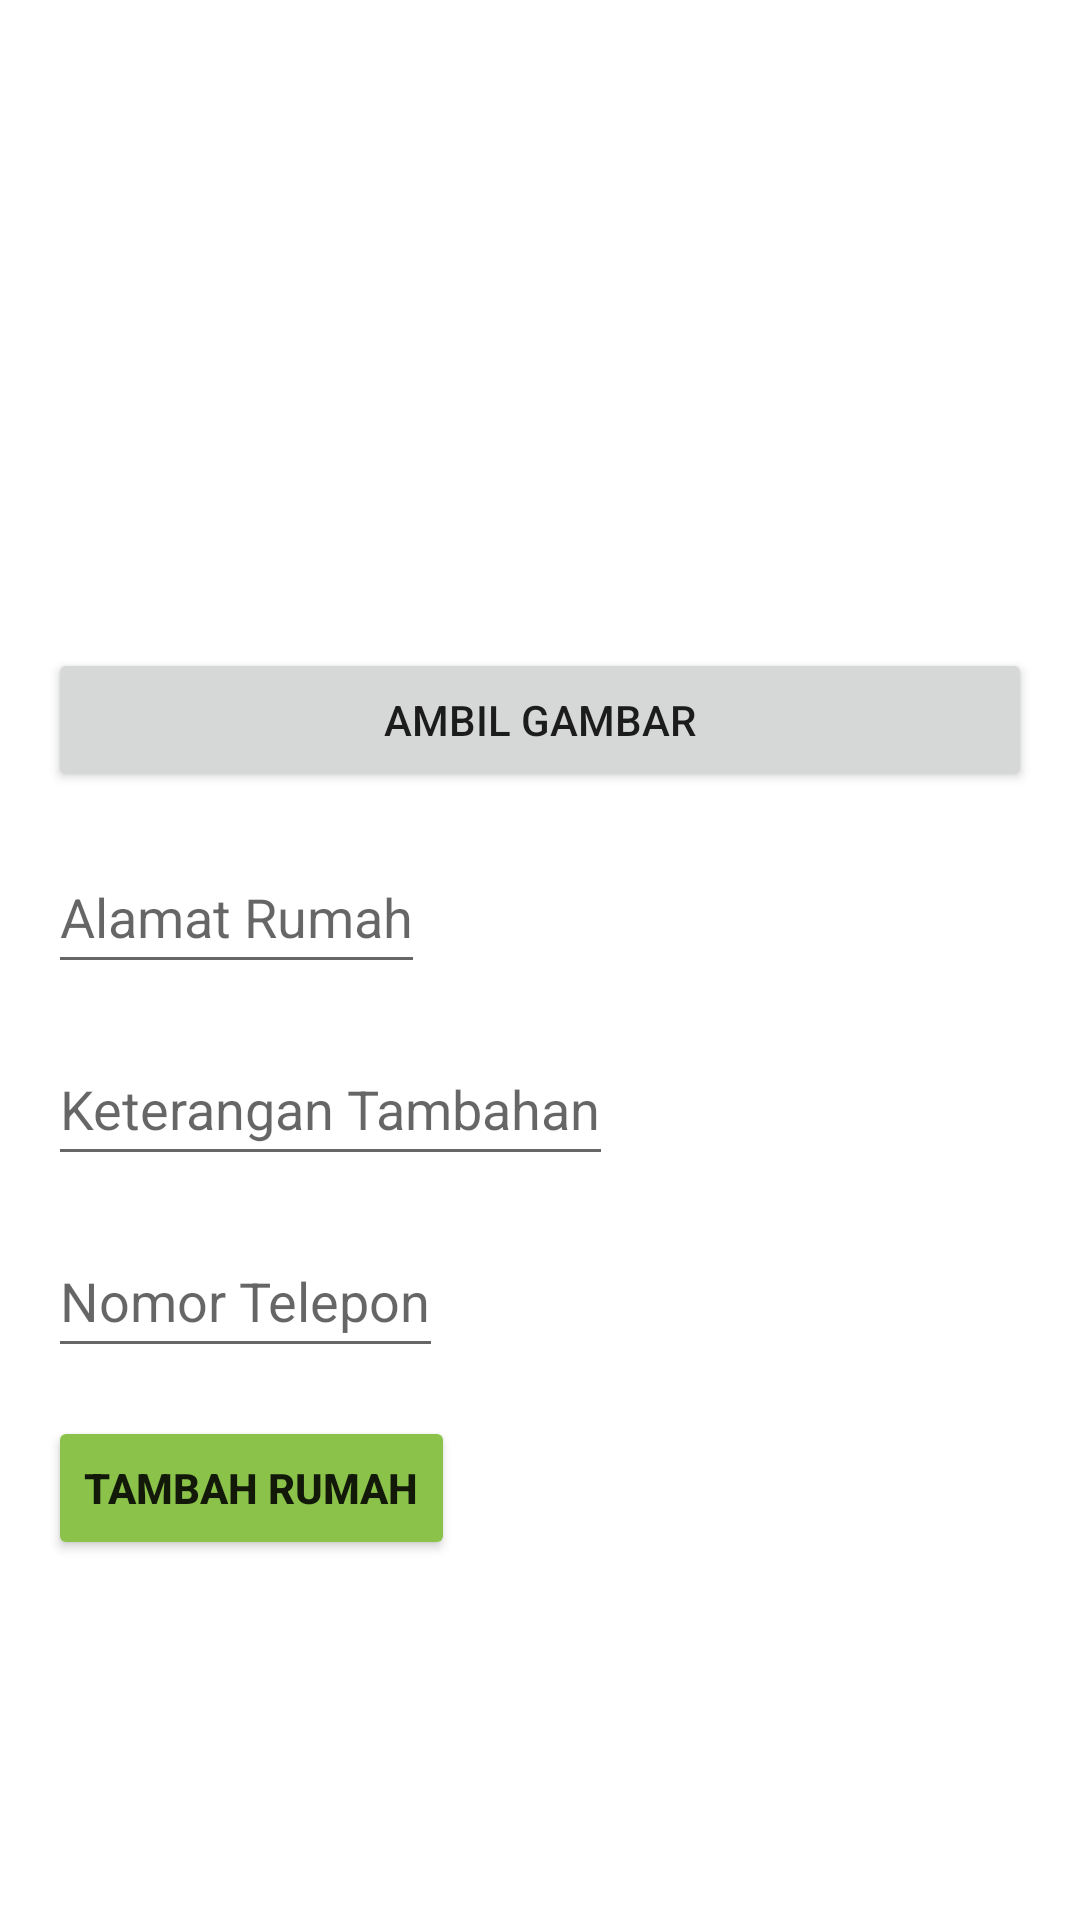

Android layout source for this screen:
<!-- AndroidManifest.xml: application theme Theme.RumahKu -->
<!-- res/layout/fragment_tambah_rumah.xml -->
<?xml version="1.0" encoding="utf-8"?>
<layout xmlns:android="http://schemas.android.com/apk/res/android"
    xmlns:app="http://schemas.android.com/apk/res-auto"
    xmlns:tools="http://schemas.android.com/tools">
    <ScrollView
        android:layout_width="match_parent"
        android:layout_height="match_parent">
        <androidx.constraintlayout.widget.ConstraintLayout
            android:layout_width="match_parent"
            android:layout_height="wrap_content"
            tools:context="id.ac.umn.rumahku.TambahRumahFragment">

            <ImageView
                android:id="@+id/gambarRumah"
                android:layout_width="match_parent"
                android:layout_height="200dp"
                app:layout_constraintEnd_toEndOf="parent"
                app:layout_constraintStart_toStartOf="parent"
                app:layout_constraintTop_toTopOf="parent" />

            <Button
                android:id="@+id/btnGambar"
                android:layout_width="match_parent"
                android:layout_height="wrap_content"
                android:layout_margin="16dp"
                android:text="Ambil Gambar"
                app:layout_constraintStart_toStartOf="parent"
                app:layout_constraintEnd_toEndOf="parent"
                app:layout_constraintTop_toBottomOf="@id/gambarRumah"/>
            <EditText
                android:id="@+id/alamatRumah"
                android:layout_width="wrap_content"
                android:layout_height="wrap_content"
                android:hint="Alamat Rumah"
                android:inputType="textMultiLine"
                android:minHeight="48dp"
                android:layout_margin="16dp"
                app:layout_constraintStart_toStartOf="parent"
                app:layout_constraintTop_toBottomOf="@id/btnGambar"/>
            <EditText
                android:id="@+id/deskripsiRumah"
                android:layout_width="wrap_content"
                android:layout_height="wrap_content"
                android:hint="Keterangan Tambahan"
                android:inputType="textMultiLine"
                android:minHeight="48dp"
                android:layout_margin="16dp"
                app:layout_constraintStart_toStartOf="parent"
                app:layout_constraintTop_toBottomOf="@id/alamatRumah"/>
            <EditText
                android:id="@+id/noTelepon"
                android:layout_width="wrap_content"
                android:layout_height="wrap_content"
                android:hint="Nomor Telepon"
                android:inputType="phone"
                android:minHeight="48dp"
                android:layout_margin="16dp"
                app:layout_constraintStart_toStartOf="parent"
                app:layout_constraintTop_toBottomOf="@id/deskripsiRumah"/>

            <Button
                android:id="@+id/btnTambah"
                android:layout_width="wrap_content"
                android:layout_height="wrap_content"
                android:layout_margin="16dp"
                android:backgroundTint="#8BC34A"
                android:text="tambah rumah"
                android:textStyle="bold"
                app:icon="@android:drawable/ic_input_add"
                app:layout_constraintStart_toStartOf="parent"
                app:layout_constraintTop_toBottomOf="@id/noTelepon" />

        </androidx.constraintlayout.widget.ConstraintLayout>
    </ScrollView>
</layout>
<!-- resources referenced by this layout -->
<resources>
  <style name="Theme.RumahKu" parent="Theme.MaterialComponents.DayNight.DarkActionBar">
          
          <item name="colorPrimary">@color/purple_500</item>
          <item name="colorPrimaryVariant">@color/purple_700</item>
          <item name="colorOnPrimary">@color/white</item>
          
          <item name="colorSecondary">@color/teal_200</item>
          <item name="colorSecondaryVariant">@color/teal_700</item>
          <item name="colorOnSecondary">@color/black</item>
          
          <item name="android:statusBarColor">?attr/colorPrimaryVariant</item>
          
      </style>
  <!-- not gathered from this repository: default colours our renderer supplied (Android Studio template values) -->
  <color name="purple_500">#FF6200EE</color>
  <color name="purple_700">#FF3700B3</color>
  <color name="teal_200">#FF03DAC5</color>
  <color name="teal_700">#FF018786</color>
  <color name="black">#FF000000</color>
  <color name="white">#FFFFFFFF</color>
</resources>
